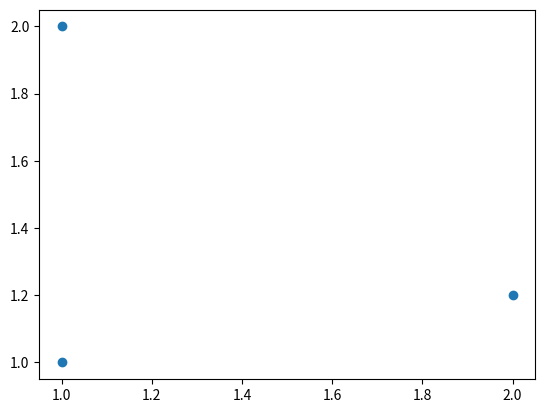

Python code for this plot:
import matplotlib.pyplot as plt
plt.plot([1,2,1],[2,1.2,1],'o')
plt.show()

print(2+2)

